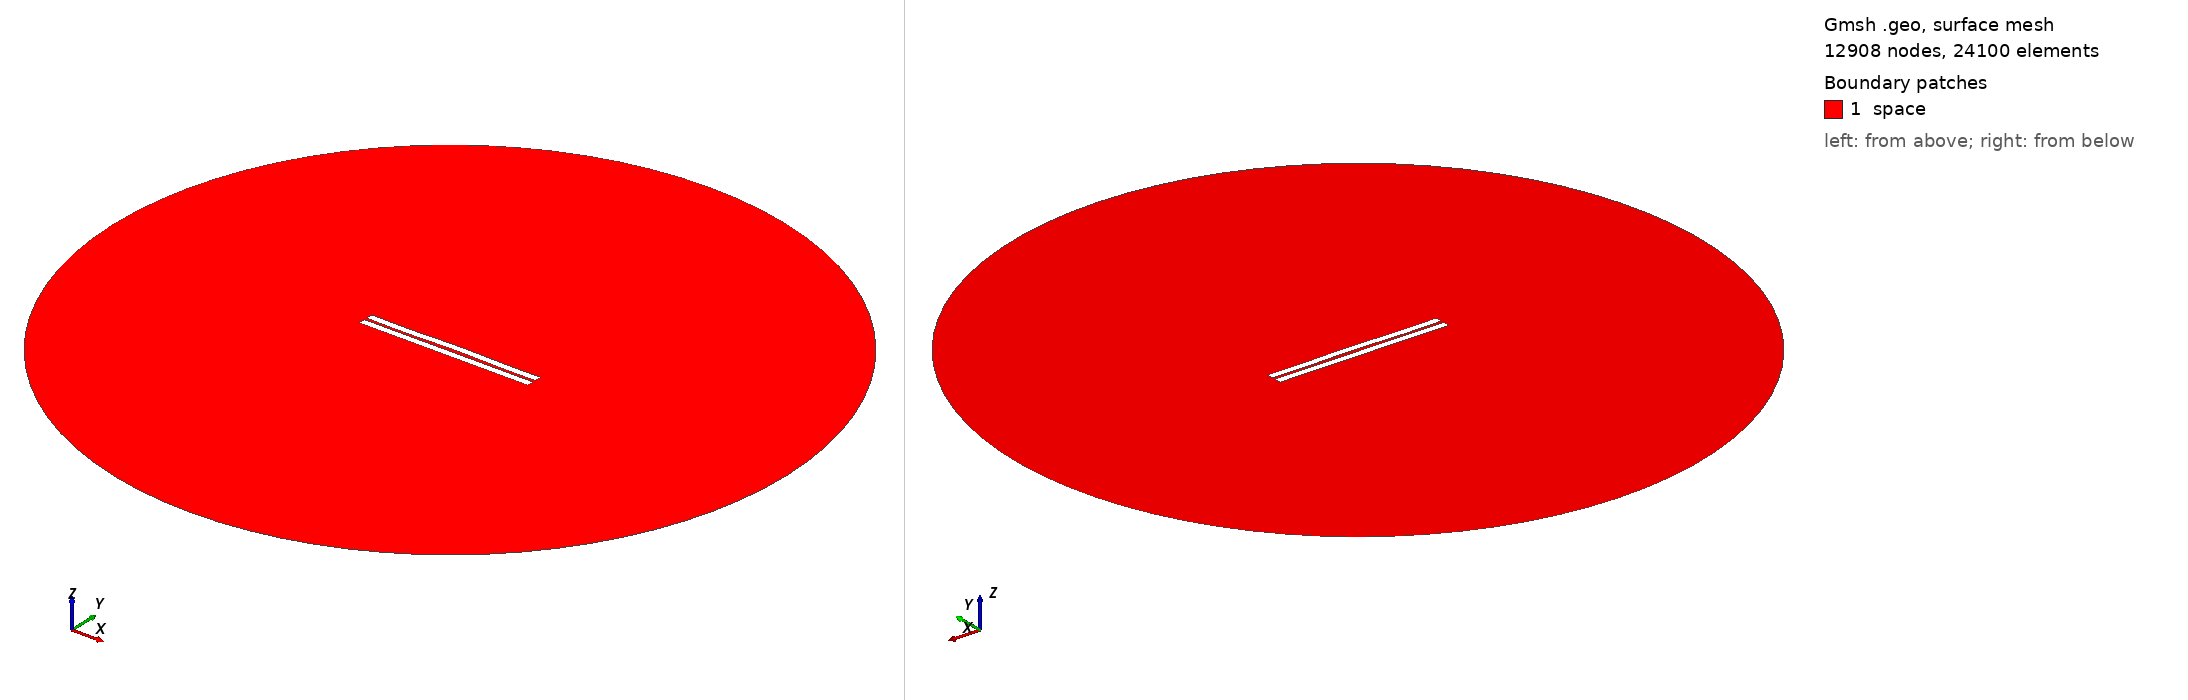

Gmsh geometry script, surface-meshed: 12908 nodes, 24100 surface elements. Boundary patches (legend numbers): 1 space. Left view from above one corner, right view from below the opposite corner. Legend entries are the model's physical surfaces. The drawing asked Gmsh for element sizes between 1% and 20% of the model's largest extent; the script's own settings can give other sizes.

=== 481.geo (drawn) ===
//---------------------------------------
// Geometry kernel
//---------------------------------------

SetFactory("OpenCASCADE");



//---------------------------------------
// Parameters of the geometry
//---------------------------------------

// Overetch of the upper plate
overetch = 0.0;

// Distance between the plates
distance = 1.5;

// Discretization over the x axis (for the deformation)
nx = 50; 

// Length of the plate
L = 100 - overetch; 

// Number of modes
n = 4; 

// 1st mode coefficient
coeff(1) = 0.07499999999999998;
beta(1) = 0.596864 * 3.1415926535 / L;

// 2nd mode coefficient
coeff(2) = 0.15;
beta(2) = 1.49418 * 3.1415926535 / L;

// 3rd mode coefficient
coeff(3) = -0.075;
beta(3) = 2.50025 * 3.1415926535 / L;

// 4th mode coefficient
coeff(4) = -0.15;
beta(4) = 3.49999 * 3.1415926535 / L;



//---------------------------------------
// Upper plate (deformed rectangle)
//---------------------------------------

// Coordiantes of the upper plate
xmin = -50;
xmax = 50 - overetch;

// Height of the upper plate
yheight = 4 - 2 * overetch;

// Indexes of the points
UpperID[] = {};
LowerID[] = {};
LeftID[] = {};
RightID[] = {};

// Point index
p = 1;

// Horizontal edges
For i In {1:nx}
    x = xmin + (i-1)*(xmax - xmin)/(nx-1);

    y_bottom = distance / 2 + overetch;
    For j In {1:n}
        C = (Cosh(beta(j)*L) + Cos(beta(j)*L)) / (Sinh(beta(j)*L) + Sin(beta(j)*L));
        y_bottom  = y_bottom + coeff(j) * (Cosh(beta(j)*(x+50)) - Cos(beta(j)*(x+50)) - C * (Sinh(beta(j)*(x+50)) - Sin(beta(j)*(x+50))));
    EndFor

    y_top = y_bottom + yheight;

    Point(p) = {x, y_top, 0, 1.0};
    UpperID[i] = p;
    p = p + 1;

    Point(p) = {x, y_bottom, 0, 1.0};
    LowerID[i] = p;
    p = p + 1;
EndFor

// Create point lists
UpperPts[] = {}; LowerPts[] = {};
For i In {1:nx}
  UpperPts[] += {UpperID[i]};
  LowerPts[] += {LowerID[i]};
EndFor

// Build splines
Spline(1) = {UpperPts[]};
Spline(2) = {LowerPts[]};
Line(3) = {LowerPts[nx-1], UpperPts[nx-1]};
Line(4) = {LowerPts[0], UpperPts[0]};

// Build the plane surface
Curve Loop(1) = {2, 3, -1, -4};
Plane Surface(1) = {1};



//---------------------------------------
// Lower plate (rectangle)
//---------------------------------------

// Vertices
Point(1001) = {-50, -1, 0, 1.0};
Point(1002) = { 50, -1, 0, 1.0};
Point(1003) = { 50,  -5, 0, 1.0};
Point(1004) = {-50,  -5, 0, 1.0};

// Edges
Line(5) = {1001, 1002};
Line(6) = {1002, 1003};
Line(7) = {1003, 1004};
Line(8) = {1004, 1001};

// Plane surface
Line Loop(2) = {5, 6, 7, 8};
Plane Surface(2) = {2}; 



//---------------------------------------
// Outer (fictious) boundary
//---------------------------------------

// Points
Point(1005) = {0, 0, 0};       // Center
Point(1006) = {200, 0, 0};     // Start point
Point(1007) = {0, 200, 0};     // 90 degrees
Point(1008) = {-200, 0, 0};    // 180 degrees
Point(1009) = {0, -200, 0};    // 270 degrees

// Circle arcs (each needs start, center, end)
Circle(9) = {1006, 1005, 1007};
Circle(10) = {1007, 1005, 1008};
Circle(11) = {1008, 1005, 1009};
Circle(12) = {1009, 1005, 1006};

// Plane surface for the entire domain
Curve Loop(3) = {9, 10, 11, 12};
Surface(3) = {3};

// Subtract the plates from the whole domain to obtain the actual domain where we want to solve the equations
BooleanDifference{ Surface{3}; Delete; }{ Surface{1}; Surface{2}; Delete; }




//---------------------------------------
// Transfinite Lines/Curves
//---------------------------------------

// Set the number of points on the boundaries
r = 7;

// Plates
Transfinite Curve {1, 2} = 50*r Using Progression 1;
Transfinite Curve {3, 4} = 2*r Using Progression 1;
Transfinite Line {5, 7} = 50*r Using Progression 1;
Transfinite Line {6, 8} = 2*r Using Progression 1;

// Outer boundary
Transfinite Line {9, 10, 11, 12} = 20 Using Progression 1;



//---------------------------------------
// Physical groups
//---------------------------------------                

// Physical curves (boundaries)
Physical Line("force_segment", 10) = {2};
Physical Line("upper_plate", 11) = {1, 3, 4};
Physical Line("lower_plate", 12) = {5, 6, 7, 8};
Physical Line("boundary", 20) = {9, 10, 11, 12};

// Physical Surfaces
Physical Surface("space", 30) = {3};



//---------------------------------------
// 6. Generate the Mesh
//---------------------------------------

// 2D mesh generation
Mesh 2;
